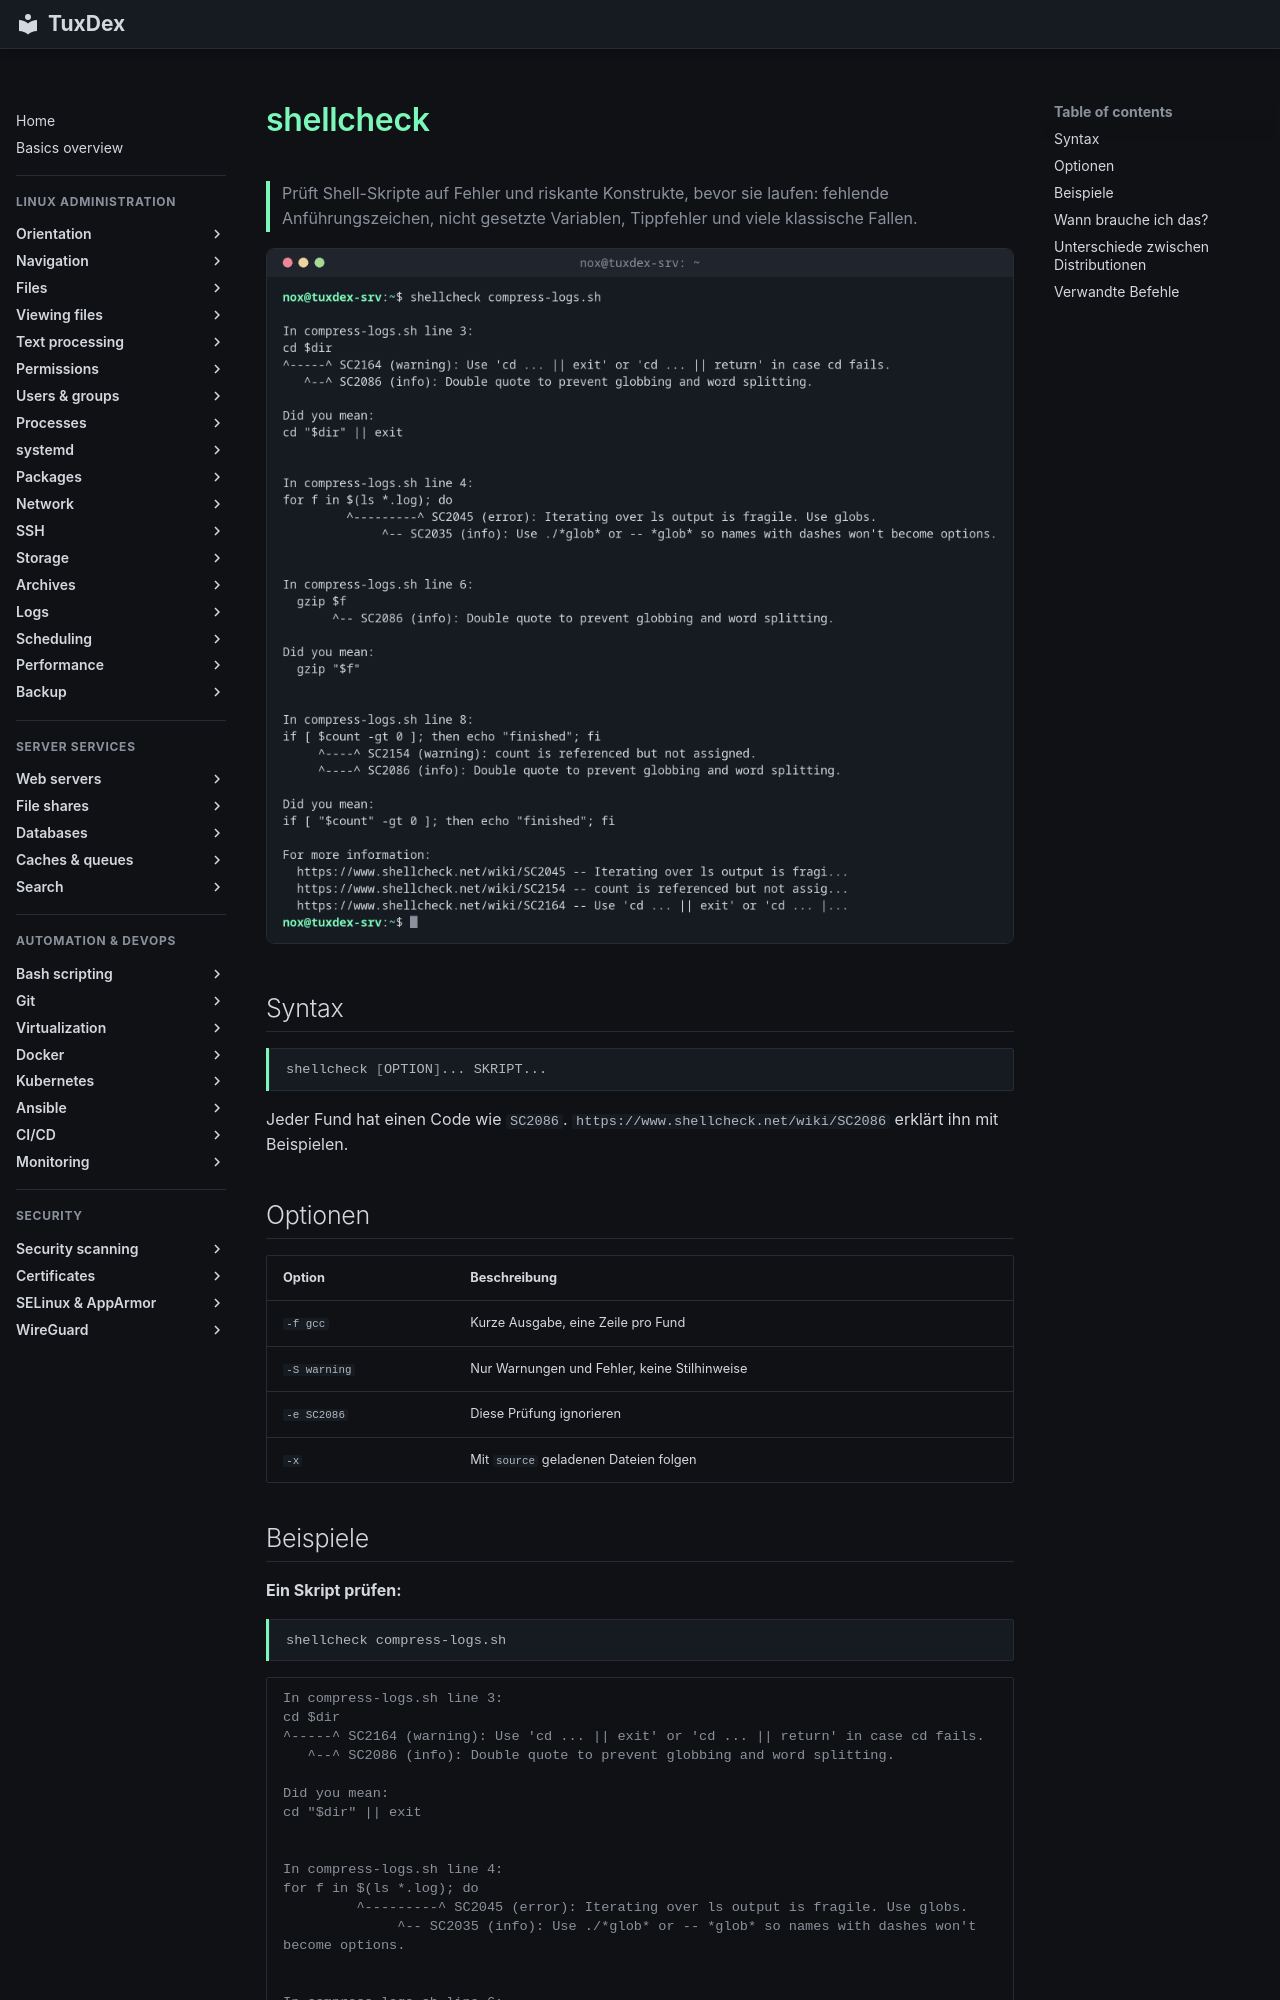

repository: Noxisan/tuxcodex · page: 17-bash-scripting/shellcheck.de/index.html · generator: mkdocs

# shellcheck

> Prüft Shell-Skripte auf Fehler und riskante Konstrukte, bevor sie laufen: fehlende Anführungszeichen, nicht gesetzte Variablen, Tippfehler und viele klassische Fallen.

![shellcheck output](../assets/screenshots/17-bash-scripting/shellcheck.png)

## Syntax

```bash
shellcheck [OPTION]... SKRIPT...
```

Jeder Fund hat einen Code wie `SC2086`. `https://www.shellcheck.net/wiki/SC2086` erklärt ihn mit Beispielen.

## Optionen

| Option | Beschreibung |
|--------|--------------|
| `-f gcc` | Kurze Ausgabe, eine Zeile pro Fund |
| `-S warning` | Nur Warnungen und Fehler, keine Stilhinweise |
| `-e SC2086` | Diese Prüfung ignorieren |
| `-x` | Mit `source` geladenen Dateien folgen |
